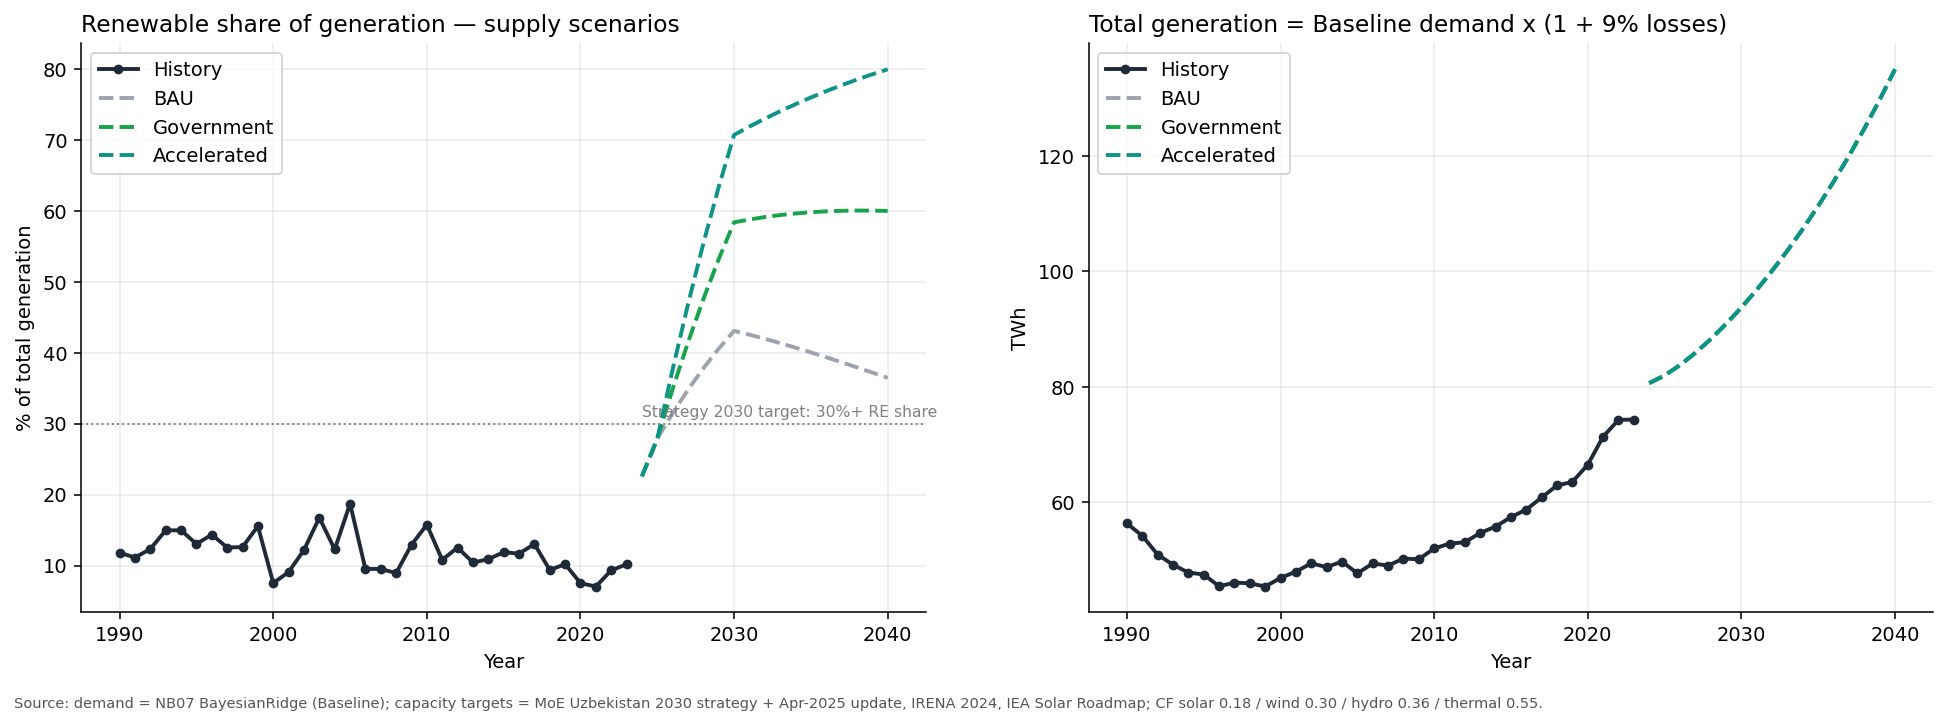

The file beside this chart, header and first rows:
scenario, year, gen_thermal_twh, gen_hydro_twh, gen_solar_twh, gen_wind_twh, gen_total_twh, re_share_pct, cap_thermal_mw, cap_hydro_mw, cap_solar_mw, cap_wind_mw
BAU, 2024, 62.43, 9.88, 6.25, 2.08, 80.64, 22.58, 15684, 3134, 3965, 790.0
BAU, 2025, 59.11, 10.72, 8.2, 3.94, 81.97, 27.89, 15500, 3400, 5200, 1500
BAU, 2026, 57.39, 11.17, 9.38, 5.82, 83.76, 31.49, 15775, 3543, 5948, 2215
BAU, 2027, 55.99, 11.62, 10.56, 7.7, 85.87, 34.8, 16050, 3686, 6696, 2930
BAU, 2028, 54.87, 12.08, 11.74, 9.58, 88.26, 37.83, 16325, 3829, 7444, 3645
BAU, 2029, 53.99, 12.53, 12.92, 11.46, 90.89, 40.6, 16600, 3972, 8192, 4360
BAU, 2030, 53.34, 12.98, 14.1, 13.34, 93.75, 43.1, 16875, 4115, 8940, 5075
BAU, 2031, 55.61, 13.24, 14.38, 13.6, 96.83, 42.57, 17212, 4197, 9119, 5176
BAU, 2032, 58.08, 13.5, 14.67, 13.88, 100.1, 41.99, 17557, 4281, 9301, 5280
BAU, 2033, 60.75, 13.77, 14.96, 14.15, 103.6, 41.38, 17908, 4367, 9487, 5386
BAU, 2034, 63.63, 14.05, 15.26, 14.44, 107.4, 40.74, 18266, 4454, 9677, 5493
BAU, 2035, 66.73, 14.33, 15.56, 14.73, 111.3, 40.07, 18631, 4543, 9870, 5603
BAU, 2036, 70.05, 14.61, 15.88, 15.02, 115.6, 39.38, 19004, 4634, 10068, 5715
BAU, 2037, 73.6, 14.91, 16.19, 15.32, 120, 38.68, 19384, 4727, 10269, 5830
BAU, 2038, 77.4, 15.2, 16.52, 15.63, 124.8, 37.95, 19772, 4821, 10475, 5946
BAU, 2039, 81.46, 15.51, 16.85, 15.94, 129.8, 37.22, 20167, 4918, 10684, 6065
BAU, 2040, 85.79, 15.82, 17.18, 16.26, 135.1, 36.48, 20571, 5016, 10898, 6186
Government, 2024, 62.43, 9.88, 6.25, 2.08, 80.64, 22.58, 15684, 3134, 3965, 790.0
Government, 2025, 59.11, 10.72, 8.2, 3.94, 81.97, 27.89, 15500, 3400, 5200, 1500
Government, 2026, 54.52, 11.54, 10.34, 7.36, 83.76, 34.91, 16000, 3660, 6560, 2800
Government, 2027, 50.25, 12.36, 12.49, 10.77, 85.87, 41.49, 16500, 3920, 7920, 4100
Government, 2028, 46.25, 13.18, 14.63, 14.19, 88.26, 47.59, 17000, 4180, 9280, 5400
Government, 2029, 42.51, 14.0, 16.78, 17.61, 90.89, 53.23, 17500, 4440, 10640, 6700
Government, 2030, 38.98, 14.82, 18.92, 21.02, 93.75, 58.42, 18000, 4700, 12000, 8000
Government, 2031, 39.87, 15.41, 19.68, 21.86, 96.83, 58.82, 18720, 4888, 12480, 8320
Government, 2032, 40.89, 16.03, 20.47, 22.74, 100.1, 59.16, 19469, 5084, 12979, 8653
Government, 2033, 42.03, 16.67, 21.28, 23.65, 103.6, 59.44, 20248, 5287, 13498, 8999
Government, 2034, 43.31, 17.34, 22.14, 24.6, 107.4, 59.67, 21057, 5498, 14038, 9359
Government, 2035, 44.71, 18.03, 23.02, 25.58, 111.3, 59.84, 21900, 5718, 14600, 9733
Government, 2036, 46.26, 18.75, 23.94, 26.6, 115.6, 59.97, 22776, 5947, 15184, 10123
Government, 2037, 47.95, 19.5, 24.9, 27.67, 120, 60.05, 23687, 6185, 15791, 10527
Government, 2038, 49.8, 20.28, 25.9, 28.77, 124.8, 60.08, 24634, 6432, 16423, 10949
Government, 2039, 51.8, 21.1, 26.93, 29.92, 129.8, 60.08, 25620, 6690, 17080, 11386
Government, 2040, 53.98, 21.94, 28.01, 31.12, 135.1, 60.03, 26644, 6957, 17763, 11842
Accelerated, 2024, 62.43, 9.88, 6.25, 2.08, 80.64, 22.58, 15684, 3134, 3965, 790.0
Accelerated, 2025, 59.11, 10.72, 8.2, 3.94, 81.97, 27.89, 15500, 3400, 5200, 1500
Accelerated, 2026, 52.2, 11.86, 11.29, 8.41, 83.76, 37.67, 16000, 3760, 7160, 3200
Accelerated, 2027, 45.62, 12.99, 14.38, 12.88, 85.87, 46.87, 16500, 4120, 9120, 4900
Accelerated, 2028, 39.31, 14.13, 17.47, 17.34, 88.26, 55.46, 17000, 4480, 11080, 6600
Accelerated, 2029, 33.26, 15.26, 20.56, 21.81, 90.89, 63.41, 17500, 4840, 13040, 8300
Accelerated, 2030, 27.42, 16.4, 23.65, 26.28, 93.75, 70.75, 18000, 5200, 15000, 10000
Accelerated, 2031, 27.18, 17.22, 24.83, 27.59, 96.83, 71.93, 18900, 5460, 15750, 10500
Accelerated, 2032, 26.99, 18.08, 26.08, 28.97, 100.1, 73.04, 19845, 5733, 16538, 11025
Accelerated, 2033, 26.85, 18.98, 27.38, 30.42, 103.6, 74.09, 20837, 6020, 17364, 11576
Accelerated, 2034, 26.75, 19.93, 28.75, 31.94, 107.4, 75.09, 21879, 6321, 18233, 12155
Accelerated, 2035, 26.69, 20.93, 30.19, 33.54, 111.3, 76.03, 22973, 6637, 19144, 12763
Accelerated, 2036, 26.67, 21.98, 31.7, 35.22, 115.6, 76.92, 24122, 6968, 20101, 13401
Accelerated, 2037, 26.69, 23.07, 33.28, 36.98, 120, 77.76, 25328, 7317, 21107, 14071
Accelerated, 2038, 26.75, 24.23, 34.94, 38.83, 124.8, 78.56, 26594, 7683, 22162, 14775
Accelerated, 2039, 26.85, 25.44, 36.69, 40.77, 129.8, 79.3, 27924, 8067, 23270, 15513
Accelerated, 2040, 27.01, 26.71, 38.53, 42.81, 135.1, 80.0, 29320, 8470, 24433, 16289
